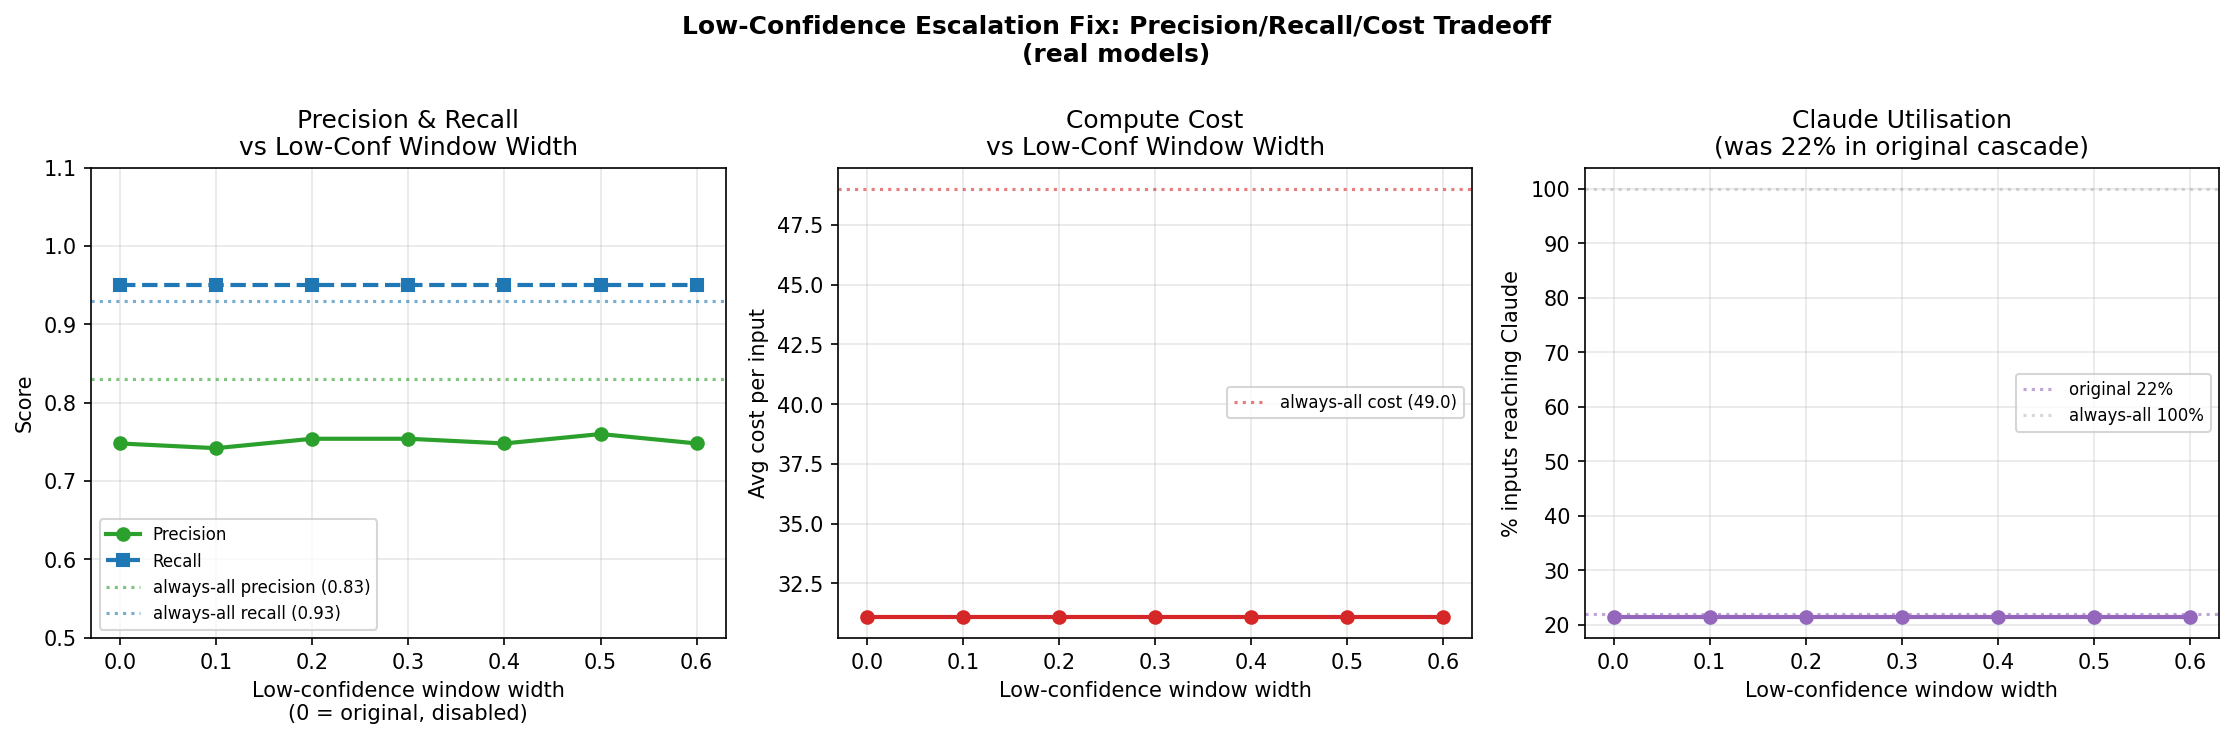

The file beside this chart, header and first rows:
window, width, recall, precision, fpr, avg_cost, pct_claude
disabled, 0.0, 0.95, 0.748, 0.32, 31.12, 0.215
[0.45,0.55], 0.1, 0.95, 0.742, 0.33, 31.12, 0.215
[0.40,0.60], 0.2, 0.95, 0.754, 0.31, 31.12, 0.215
[0.35,0.65], 0.3, 0.95, 0.754, 0.31, 31.12, 0.215
[0.30,0.70], 0.4, 0.95, 0.748, 0.32, 31.12, 0.215
[0.25,0.75], 0.5, 0.95, 0.76, 0.3, 31.12, 0.215
[0.20,0.80], 0.6, 0.95, 0.748, 0.32, 31.12, 0.215
